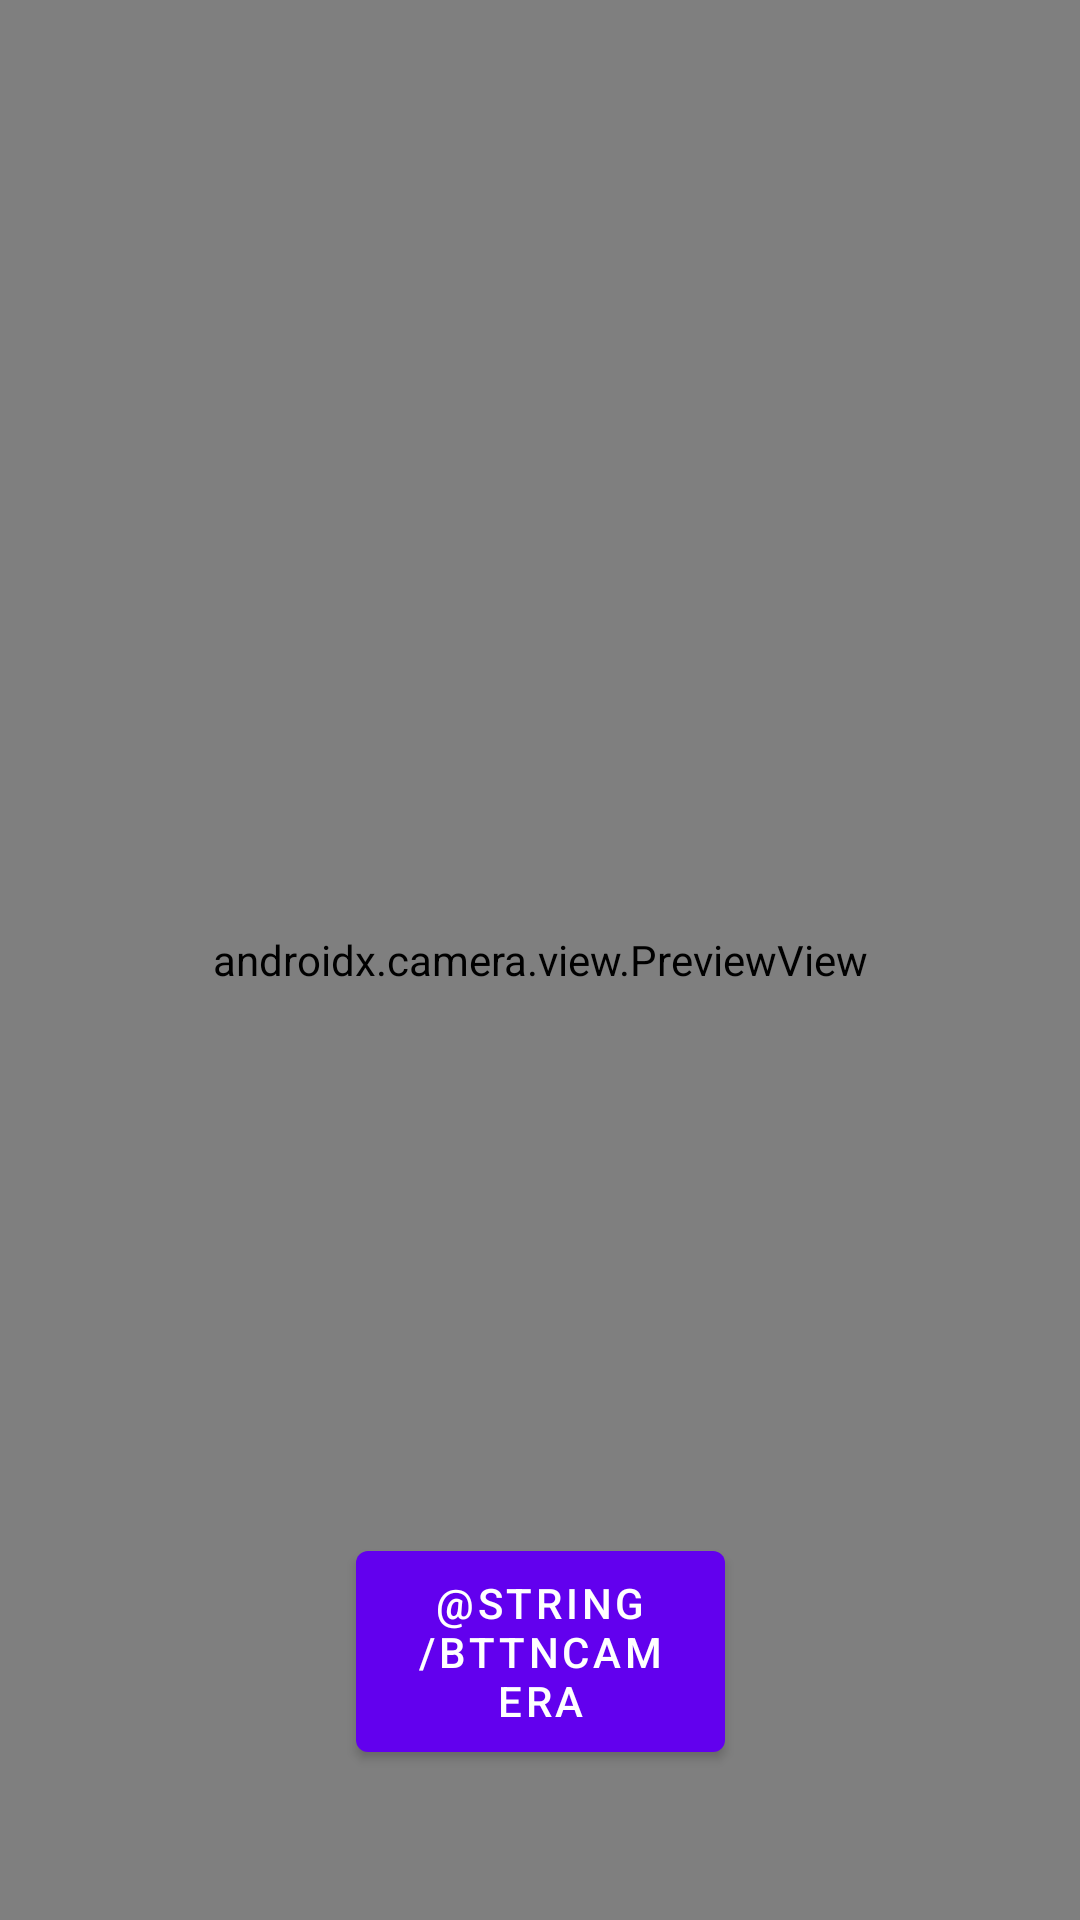

The Android layout XML behind this screen, and the referenced resources:
<!-- AndroidManifest.xml: application theme Theme.EnergySaver -->
<!-- res/layout/activity_obrir_tiquet.xml -->
<?xml version="1.0" encoding="utf-8"?>
    <androidx.constraintlayout.widget.ConstraintLayout xmlns:android="http://schemas.android.com/apk/res/android"
        xmlns:app="http://schemas.android.com/apk/res-auto"
        xmlns:tools="http://schemas.android.com/tools"
        android:layout_width="match_parent"
        android:layout_height="match_parent"
        tools:context=".MainActivity">

        <Button
            android:id="@+id/camera_capture_button"
            android:layout_width="123dp"
            android:layout_height="79dp"
            android:layout_marginBottom="50dp"
            android:elevation="2dp"
            android:scaleType="fitCenter"
            android:text="@string/bttnCamera"
            app:layout_constraintBottom_toBottomOf="parent"
            app:layout_constraintLeft_toLeftOf="parent"
            app:layout_constraintRight_toRightOf="parent" />

        <androidx.camera.view.PreviewView
            android:id="@+id/viewFinder"
            android:layout_width="match_parent"
            android:layout_height="match_parent"
            app:layout_constraintBottom_toBottomOf="parent"
            app:layout_constraintEnd_toEndOf="parent"
            app:layout_constraintStart_toStartOf="parent"
            app:layout_constraintTop_toTopOf="parent" />

    </androidx.constraintlayout.widget.ConstraintLayout>
<!-- resources referenced by this layout -->
<resources>
  <string name="bttnCamera">Erfassung</string>
  <style name="Theme.EnergySaver" parent="Theme.MaterialComponents.DayNight.DarkActionBar">
          
          <item name="colorPrimary">@color/purple_500</item>
          <item name="colorPrimaryVariant">@color/purple_700</item>
          <item name="colorOnPrimary">@color/white</item>
          
          <item name="colorSecondary">@color/teal_200</item>
          <item name="colorSecondaryVariant">@color/teal_700</item>
          <item name="colorOnSecondary">@color/black</item>
          
          <item name="android:statusBarColor" tools:targetApi="l">?attr/colorPrimaryVariant</item>
          
      </style>
  <color name="white">#FFFFFFFF</color>
  <color name="black">#FF000000</color>
  <!-- not gathered from this repository: default colours our renderer supplied (Android Studio template values) -->
  <color name="purple_500">#FF6200EE</color>
  <color name="purple_700">#FF3700B3</color>
  <color name="teal_200">#FF03DAC5</color>
  <color name="teal_700">#FF018786</color>
</resources>
